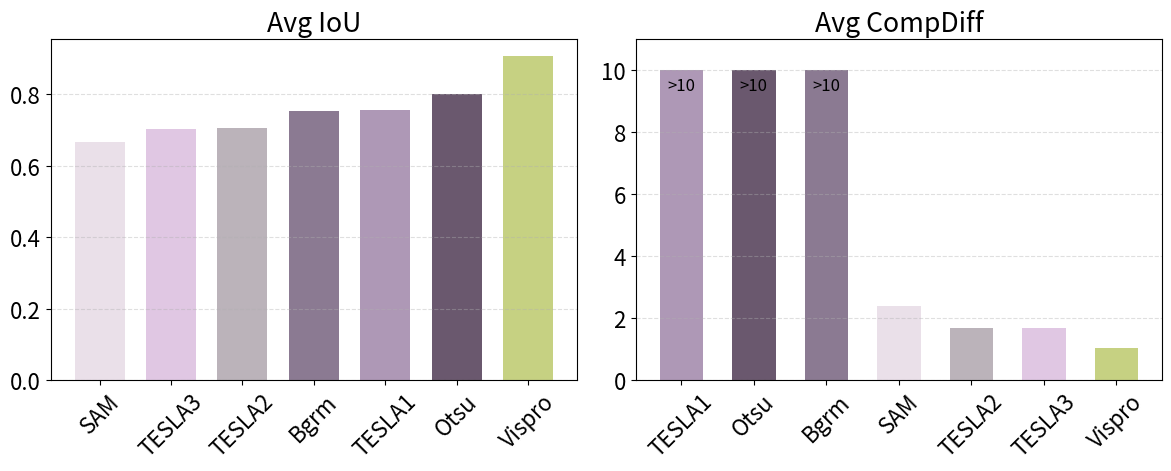

Reproduce this figure in Python.
import matplotlib.pyplot as plt
import numpy as np
import matplotlib.colors as mcolors
import matplotlib.patches as mpatches
# --- 1. Raw metrics for 10 samples, 7 methods, 5 metrics ---
def get_metrics_results():
    raw_metrics = {
        1: {'Vispro':( 0.9131, 0),
              'Otsu (restored)':( 0.7143, 2),
              'SAM (restored)':( 0.2467, 4),
              'Tesla1 (restored)':( 0.2587, 3),
              'Otsu' :( 0.7542, 3),
              'Tesla1':( 0.2783, 4),
              'Tesla2':( 0.2816, 4),
              'Tesla3':( 0.2407, 4),
              'Bgrm' :( 0.7215, 2),
              'SAM'  :( 0.7556, 97), },
        17: { 'Vispro':( 0.9207, 1),
  'Otsu (restored)':( 0.8481, 20),
  'SAM (restored)':( 0.2824, 15),
  'Tesla1 (restored)':( 0.2894, 14),
  'Otsu' :( 0.8465, 20),
  'Tesla1':( 0.2895, 14),
  'Tesla2':( 0.3769, 15),
  'Tesla3':( 0.3508, 15),
  'Bgrm' :( 0.4745, 6),
  'SAM'  :( 0.8562, 88), },
        64: {'Vispro':( 0.9573, 0),
  'Otsu (restored)':( 0.7583, 18),
  'SAM (restored)':( 0.3832, 1),
  'Tesla1 (restored)':( 0.3990, 46),
  'Otsu' :( 0.7619, 23),
  'Tesla1':( 0.3980, 58),
  'Tesla2':( 0.6880, 2),
  'Tesla3':( 0.5371, 2),
  'Bgrm' :( 0.7002, 0),
  'SAM'  :( 0.8560, 112), },
        66: { 'Vispro':( 0.9813, 1),
  'Otsu (restored)':( 0.7321, 82),
  'SAM (restored)':( 0.9607, 0),
  'Tesla1 (restored)':( 0.9748, 32),
  'Otsu' :( 0.7313, 70),
  'Tesla1':( 0.9694, 22),
  'Tesla2':( 0.9261, 0),
  'Tesla3':( 0.9229, 0),
  'Bgrm' :( 0.9361, 24),
  'SAM'  :( 0.9107, 131), },
        67: {'Vispro':( 0.9498, 0),
  'Otsu (restored)':( 0.9337, 42),
  'SAM (restored)':( 0.9350, 2),
  'Tesla1 (restored)':( 0.9579, 61),
  'Otsu' :( 0.9294, 44),
  'Tesla1':( 0.9608, 27),
  'Tesla2':( 0.8157, 2),
  'Tesla3':( 0.8134, 2),
  'Bgrm' :( 0.7270, 9),
  'SAM'  :( 0.9350, 75),  },
        69: {'Vispro':( 0.9932, 0),
  'Otsu (restored)':( 0.9878, 1),
  'SAM (restored)':( 0.9842, 0),
  'Tesla1 (restored)':( 0.9747, 189),
  'Otsu' :( 0.9876, 3),
  'Tesla1':( 0.9693, 182),
  'Tesla2':( 0.8686, 0),
  'Tesla3':( 0.8830, 0),
  'Bgrm' :( 0.9908, 18),
  'SAM'  :( 0.9631, 114), },
        70: {'Vispro':( 0.9883, 0),
  'Otsu (restored)':( 0.9741, 13),
  'SAM (restored)':( 0.9793, 0),
  'Tesla1 (restored)':( 0.9871, 26),
  'Otsu' :( 0.9739, 16),
  'Tesla1':( 0.9866, 20),
  'Tesla2':( 0.9119, 0),
  'Tesla3':( 0.9340, 0),
  'Bgrm' :( 0.9878, 2),
  'SAM'  :( 0.9681, 63),  },
        71: { 'Vispro':( 0.9884, 1),
  'Otsu (restored)':( 0.9431, 7),
  'SAM (restored)':( 0.9711, 1),
  'Tesla1 (restored)':( 0.9751, 70),
  'Otsu' :( 0.9366, 10),
  'Tesla1':( 0.9738, 60),
  'Tesla2':( 0.8842, 1),
  'Tesla3':( 0.9255, 1),
  'Bgrm' :( 0.9806, 2),
  'SAM'  :( 0.9031, 85),  },
        73: { 'Vispro':( 0.9602, 3),
  'Otsu (restored)':( 0.9272, 37),
  'SAM (restored)':( 0.9078, 7),
  'Tesla1 (restored)':( 0.9078, 102),
  'Otsu' :( 0.9204, 42),
  'Tesla1':( 0.8774, 70),
  'Tesla2':( 0.8569, 0),
  'Tesla3':( 0.8871, 0),
  'Bgrm' :( 0.8715, 13),
  'SAM'  :( 0.8721, 170), },
        74: { 'Vispro':( 0.9914, 0),
  'Otsu (restored)':( 0.6858, 54),
  'SAM (restored)':( 0.9865, 0),
  'Tesla1 (restored)':( 0.9887, 50),
  'Otsu' :( 0.6873, 59),
  'Tesla1':( 0.9863, 23),
  'Tesla2':( 0.9232, 0),
  'Tesla3':( 0.9258, 0),
  'Bgrm' :( 0.7779, 32),
  'SAM'  :( 0.7188, 90), },
        75: { 'Vispro':( 0.9119, 2),
  'Otsu (restored)':( 0.9439, 23),
  'SAM (restored)':( 0.8972, 0),
  'Tesla1 (restored)':( 0.9688, 50),
  'Otsu' :( 0.9413, 16),
  'Tesla1':( 0.9664, 38),
  'Tesla2':( 0.8627, 0),
  'Tesla3':( 0.9084, 0),
  'Bgrm' :( 0.9132, 4),
  'SAM'  :( 0.9498, 49), },
        78: {'Vispro':( 0.8902, 2),
  'Otsu (restored)':( 0.8187, 17),
  'SAM (restored)':( 0.0276, 3),
  'Tesla1 (restored)':( 0.3040, 4),
  'Otsu' :( 0.8263, 13),
  'Tesla1':( 0.3057, 2),
  'Tesla2':( 0.3822, 5),
  'Tesla3':( 0.3720, 5),
  'Bgrm' :( 0.2622, 3),
  'SAM'  :( 0.4158, 105), },
        79: { 'Vispro':( 0.9758, 1),
  'Otsu (restored)':( 0.9571, 15),
  'SAM (restored)':( 0.9493, 1),
  'Tesla1 (restored)':( 0.9700, 36),
  'Otsu' :( 0.9562, 15),
  'Tesla1':( 0.9636, 32),
  'Tesla2':( 0.9306, 0),
  'Tesla3':( 0.9189, 0),
  'Bgrm' :( 0.9564, 8),
  'SAM'  :( 0.9359, 66),  },
        90: { 'Vispro':( 0.9763, 2),
  'Otsu (restored)':( 0.9496, 16),
  'SAM (restored)':( 0.9712, 1),
  'Tesla1 (restored)':( 0.9739, 35),
  'Otsu' :( 0.9494, 10),
  'Tesla1':( 0.9726, 34),
  'Tesla2':( 0.9423, 0),
  'Tesla3':( 0.9351, 0),
  'Bgrm' :( 0.9512, 8),
  'SAM'  :( 0.9334, 59), },
        100: { 'Vispro':( 0.9428, 0),
  'Otsu (restored)':( 0.9088, 76),
  'SAM (restored)':( 0.6896, 10),
  'Tesla1 (restored)':( 0.9455, 78),
  'Otsu' :( 0.9103, 61),
  'Tesla1':( 0.9445, 73),
  'Tesla2':( 0.7901, 1),
  'Tesla3':( 0.7964, 1),
  'Bgrm' :( 0.7220, 25),
  'SAM'  :( 0.9056, 49), },
        101: {'Vispro':( 0.0615, 6),
  'Otsu (restored)':( 0.3467, 272),
  'SAM (restored)':( 0.9617, 0),
  'Tesla1 (restored)':( 0.5901, 155),
  'Otsu' :( 0.0537, 94),
  'Tesla1':( 0.6223, 75),
  'Tesla2':( 0.5875, 0),
  'Tesla3':( 0.5297, 0),
  'Bgrm' :( 0.5261, 113),
  'SAM'  :( 0.9195, 100),  },
        110: {'Vispro':( 0.9645, 0),
  'Otsu (restored)':( 0.5302, 43),
  'SAM (restored)':( 0.9196, 2),
  'Tesla1 (restored)':( 0.9486, 113),
  'Otsu' :( 0.5379, 43),
  'Tesla1':( 0.9442, 90),
  'Tesla2':( 0.8576, 2),
  'Tesla3':( 0.8376, 2),
  'Bgrm' :( 0.6087, 29),
  'SAM'  :( 0.8455, 92), },
        141: {'Vispro':( 0.8670, 1),
  'Otsu (restored)':( 0.7900, 4),
  'SAM (restored)':( 0.0006, 2),
  'Tesla1 (restored)':( 0.4367, 146),
  'Otsu' :( 0.7491, 42),
  'Tesla1':( 0.4302, 131),
  'Tesla2':( 0.1316, 2),
  'Tesla3':( 0.1301, 2),
  'Bgrm' :( 0.2920, 1),
  'SAM'  :( 0.6108, 112), },
        149: {'Vispro':( 0.9825, 0),
  'Otsu (restored)':( 0.7278, 63),
  'SAM (restored)':( 0.0037, 0),
  'Tesla1 (restored)':( 0.9823, 34),
  'Otsu' :( 0.7271, 69),
  'Tesla1':( 0.9766, 13),
  'Tesla2':( 0.7053, 0),
  'Tesla3':( 0.7050, 0),
  'Bgrm' :( 0.9113, 34),
  'SAM'  :( 0.3803, 5), },
        161: {'Vispro':( 0.9287, 0),
  'Otsu (restored)':( 0.8591, 6),
  'SAM (restored)':( 0.0000, 1),
  'Tesla1 (restored)':( 0.0901, 106),
  'Otsu' :( 0.8705, 4),
  'Tesla1':( 0.0900, 128),
  'Tesla2':( 0.2605, 1),
  'Tesla3':( 0.3763, 1),
  'Bgrm' :( 0.8102, 2),
  'SAM'  :( 0.0929, 3), },
        163: {'Vispro':( 0.9412, 2),
  'Otsu (restored)':( 0.4898, 39),
  'SAM (restored)':( 0.9415, 0),
  'Tesla1 (restored)':( 0.9761, 105),
  'Otsu' :( 0.4913, 42),
  'Tesla1':( 0.9743, 99),
  'Tesla2':( 0.8538, 0),
  'Tesla3':( 0.8469, 0),
  'Bgrm' :( 0.6818, 23),
  'SAM'  :( 0.7786, 75),  }
    }

    metric_keys = ['IoU', 'CompDiff']

    # --- assemble nested dict in `metrics_results` format -------------
    metrics_results = {
        sid: {
            meth: dict(zip(metric_keys, vals))
            for meth, vals in raw_metrics[sid].items()
        }
        for sid in raw_metrics
    }
    return metrics_results

metrics_results = get_metrics_results()

# ─── assume metrics_results is already populated ─────────────────────────

methods  = ['Vispro','Bgrm','SAM (restored)','Otsu (restored)','Tesla1 (restored)','Tesla2','Tesla3']
plot_labels  = ['Vispro','Bgrm','SAM','Otsu','TESLA1','TESLA2','TESLA3']
metrics  = ['IoU','CompDiff']
method_to_label = dict(zip(methods, plot_labels))
# ---------- colour palette (green for Vispro, purples for others) --------
base = ['#c6d182','#e0c7e3','#eae0e9','#ae98b6','#846e89']
palette = {
    'Vispro':base[0],
    'Bgrm':mcolors.to_hex(np.array(mcolors.to_rgb(base[3])) * 0.8),
    'Tesla1 (restored)': base[3],
    'Otsu (restored)': mcolors.to_hex(np.array(mcolors.to_rgb(base[4])) * 0.8),
    'SAM (restored)': base[2],
    'Tesla2':mcolors.to_hex(np.array(mcolors.to_rgb(base[2])) * 0.8),
    'Tesla3':base[1],
}
# ---------- collect raw values ------------------------------------------
sample_ids = sorted(metrics_results.keys())
raw = {
    m: {meth: [metrics_results[s][meth][m] for s in sample_ids] for meth in methods}
    for m in metrics
}

# ---------- averages for non‑PerimRatio metrics --------------------------
avg_vals = {
    m: {meth: np.mean(raw[m][meth]) for meth in methods} for m in metrics if m != 'PerimRatio'
}

# ---------- figure / subplots -------------------------------------------
plt.rcParams.update({'font.size': 16})

# fig, axes = plt.subplots(1, len(metrics), figsize=(9, 6), sharey=False)
# bar_w = 0.7
#
# for col, metric in enumerate(metrics):                        # last subplot is PerimRatio
#     ax = axes[col]
#
#     # -----------------------------------------------
#     # special handling for CompDiff: clip at 10
#     # -----------------------------------------------
#     if metric == 'CompDiff':
#         bar_h = 0.6  # thickness of each horizontal bar
#         y_pos = np.arange(len(methods))  # vertical positions
#
#         cutoff = 10
#         vals_raw = [avg_vals[metric][m] for m in methods]
#         vals_plot = [min(v, cutoff) for v in vals_raw]
#
#         bars = ax.barh(
#             y_pos,
#             vals_plot,
#             height=bar_h,
#             color=[palette[m] for m in methods],
#             edgecolor=['black' if m == 'vispro' else 'none' for m in methods]
#         )
#
#         # annotate values that exceed the cutoff
#         for v_raw, bar in zip(vals_raw, bars):
#             if v_raw > cutoff:
#                 ax.text(
#                     cutoff - 0.2,  # x‑position near cutoff
#                     bar.get_y() + bar.get_height() / 2,  # centered on bar
#                     f'>{cutoff}',
#                     ha='right', va='center'
#                 )
#
#         ax.set_xlim(0, cutoff + 1)
#         ax.set_yticks(y_pos)
#         ax.set_yticklabels(plot_labels )
#         ax.set_title('Avg CompDiff')
#         ax.grid(axis='x', linestyle='--', alpha=0.4)
#
#
#     # -----------------------------------------------
#     # regular bar plot for IoU, HD, Solidity
#     # -----------------------------------------------
#     else:
#         heights = [avg_vals[metric][m] for m in methods]
#         y_pos = np.arange(len(methods))  # positions down the y‑axis
#
#         ax.barh(
#             y_pos,  # y‑locations
#             heights,  # bar lengths (x‑direction)
#             height=bar_w,  # bar thickness
#             color=[palette[m] for m in methods],
#             edgecolor=['black' if m == 'vispro' else 'none' for m in methods]
#         )
#
#         ax.set_yticks(y_pos)
#         ax.set_yticklabels(plot_labels )
#         ax.set_title('Avg ' + metric)
#         ax.grid(axis='x', linestyle='--', alpha=0.4)  # grid lines now horizontal axis
#
# # ── 2) PerimRatio distribution plot (violin + scatter) ───────────────────
# # ax_p = axes[-1]
# # metric = 'PerimRatio'
# # vals_all = [v for meth in methods for v in raw[metric][meth]]
# # span = max(abs(np.array(vals_all) - 1)) * 1.1
# # ax_p.set_xlim(-1, 1 + span)
# #
# # ax_p.axvline(1, color='grey', linestyle='--')
# #
# # for row, meth in enumerate(methods):
# #     data = raw[metric][meth]
# #     # violin
# #     vp = ax_p.violinplot(data, positions=[row], vert=False, showmeans=False, showmedians=False)
# #     for body in vp['bodies']:
# #         body.set_facecolor(palette[meth])
# #         body.set_edgecolor('none')
# #         body.set_alpha(0.45)
# #     # overlay sample points
# #     jitter = (np.random.rand(len(data)) - 0.5) * 0.25
# #     ax_p.scatter(
# #         data,
# #         np.full_like(data, row) + jitter,
# #         marker='o',
# #         s=np.where(np.isclose(data, 1, atol=1e-6), 160, 70),
# #         facecolor=palette[meth],
# #         edgecolor='black' if meth == 'vispro' else 'none',
# #         zorder=3
# #     )
# #
# # ax_p.set_yticks(np.arange(len(methods)))
# # ax_p.set_yticklabels(methods)
# # ax_p.set_title('PerimRatio (ideal=1)')
# # ax_p.grid(axis='x', linestyle='--', alpha=0.4)
#
# plt.tight_layout()
# plt.savefig('./figures/13.png', dpi=600)
# plt.show()

fig, axes = plt.subplots(1, len(metrics), figsize=(12, 5), sharey=False)
bar_w = 0.7  # bar width

for col, metric in enumerate(metrics):  # last subplot is PerimRatio
    ax = axes[col]

    # -----------------------------------------------
    # Sort methods based on metric
    # -----------------------------------------------
    method_scores = {m: avg_vals[metric][m] for m in methods}

    if metric in ['CompDiff', 'HD']:
        # Lower is better
        sorted_methods = sorted(method_scores, key=lambda x: -method_scores[x])
    else:
        # IoU and Solidity: higher is better
        sorted_methods = sorted(method_scores, key=lambda x: method_scores[x])

    # Always move 'Vispro' to the end
    if 'Vispro' in sorted_methods:
        sorted_methods.remove('Vispro')
        sorted_methods.append('Vispro')

    plot_order = sorted_methods
    plot_labels_sorted = [method_to_label[m] for m in plot_order]
    # plot_labels_sorted = [m.replace('(restored)', '').replace(' ', '').upper() if 'TESLA' in m or 'Otsu' in m or 'SAM' in m else m for m in plot_order]

    # Special handling for CompDiff
    if metric == 'CompDiff':
        bar_h = 0.6
        x_pos = np.arange(len(plot_order))

        cutoff = 10
        vals_raw = [avg_vals[metric][m] for m in plot_order]
        vals_plot = [min(v, cutoff) for v in vals_raw]

        bars = ax.bar(
            x_pos,
            vals_plot,
            width=bar_h,
            color=[palette[m] for m in plot_order],
            edgecolor=['black' if m == 'vispro' else 'none' for m in plot_order]
        )

        for v_raw, bar in zip(vals_raw, bars):
            if v_raw > cutoff:
                ax.text(
                    bar.get_x() + bar.get_width() / 2,
                    cutoff - 0.2,
                    f'>{cutoff}',
                    ha='center', va='top', fontsize=12
                )

        ax.set_ylim(0, cutoff + 1)
        ax.set_xticks(x_pos)
        ax.set_xticklabels(plot_labels_sorted, rotation=45, ha='center')
        ax.set_title('Avg CompDiff')
        ax.grid(axis='y', linestyle='--', alpha=0.4)

    else:
        heights = [avg_vals[metric][m] for m in plot_order]
        x_pos = np.arange(len(plot_order))

        ax.bar(
            x_pos,
            heights,
            width=bar_w,
            color=[palette[m] for m in plot_order],
            edgecolor=['black' if m == 'vispro' else 'none' for m in plot_order]
        )

        ax.set_xticks(x_pos)
        ax.set_xticklabels(plot_labels_sorted, rotation=45, ha='center')
        ax.set_title('Avg ' + metric)
        ax.grid(axis='y', linestyle='--', alpha=0.4)


plt.tight_layout()
# plt.savefig('./figures/13.png', dpi=300)
plt.show()